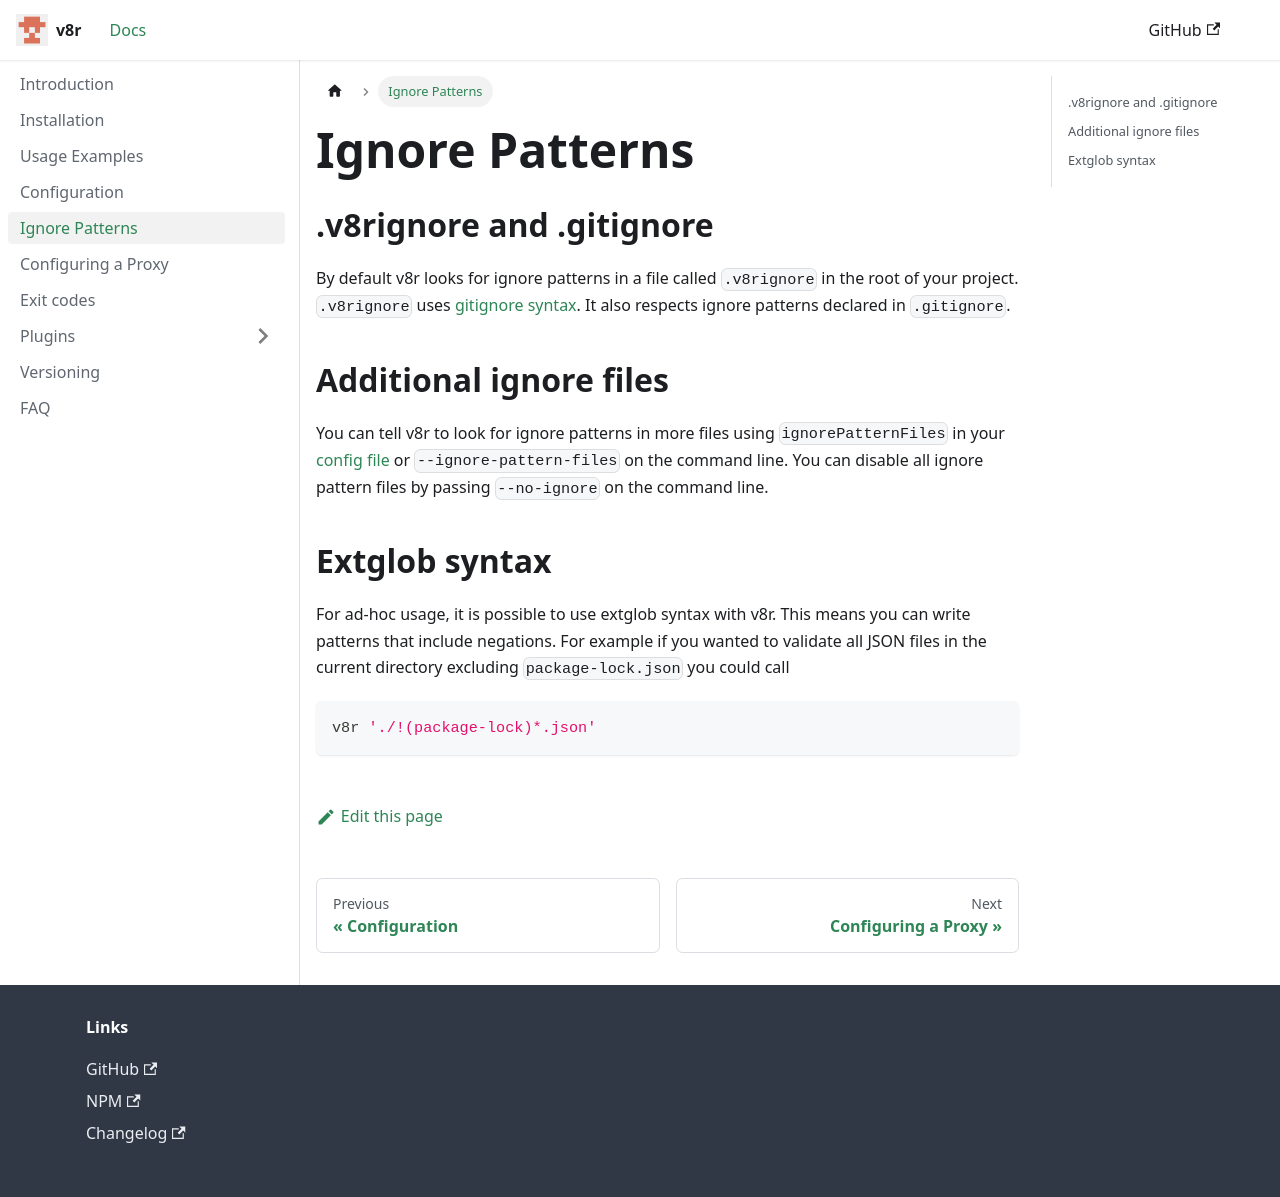

repository: chris48s/v8r · page: ignoring-files/index.html · generator: docusaurus

---
sidebar_position: 4
---

# Ignore Patterns

## .v8rignore and .gitignore

By default v8r looks for ignore patterns in a file called `.v8rignore` in the root of your project. `.v8rignore` uses [gitignore syntax](https://git-scm.com/docs/gitignore#_pattern_format). It also respects ignore patterns declared in `.gitignore`.

## Additional ignore files

You can tell v8r to look for ignore patterns in more files using `ignorePatternFiles` in your [config file](./configuration.md) or `--ignore-pattern-files` on the command line. You can disable all ignore pattern files by passing `--no-ignore` on the command line.

## Extglob syntax

For ad-hoc usage, it is possible to use extglob syntax with v8r. This means you can write patterns that include negations. For example if you wanted to validate all JSON files in the current directory excluding `package-lock.json` you could call

```bash
v8r './!(package-lock)*.json'
```
